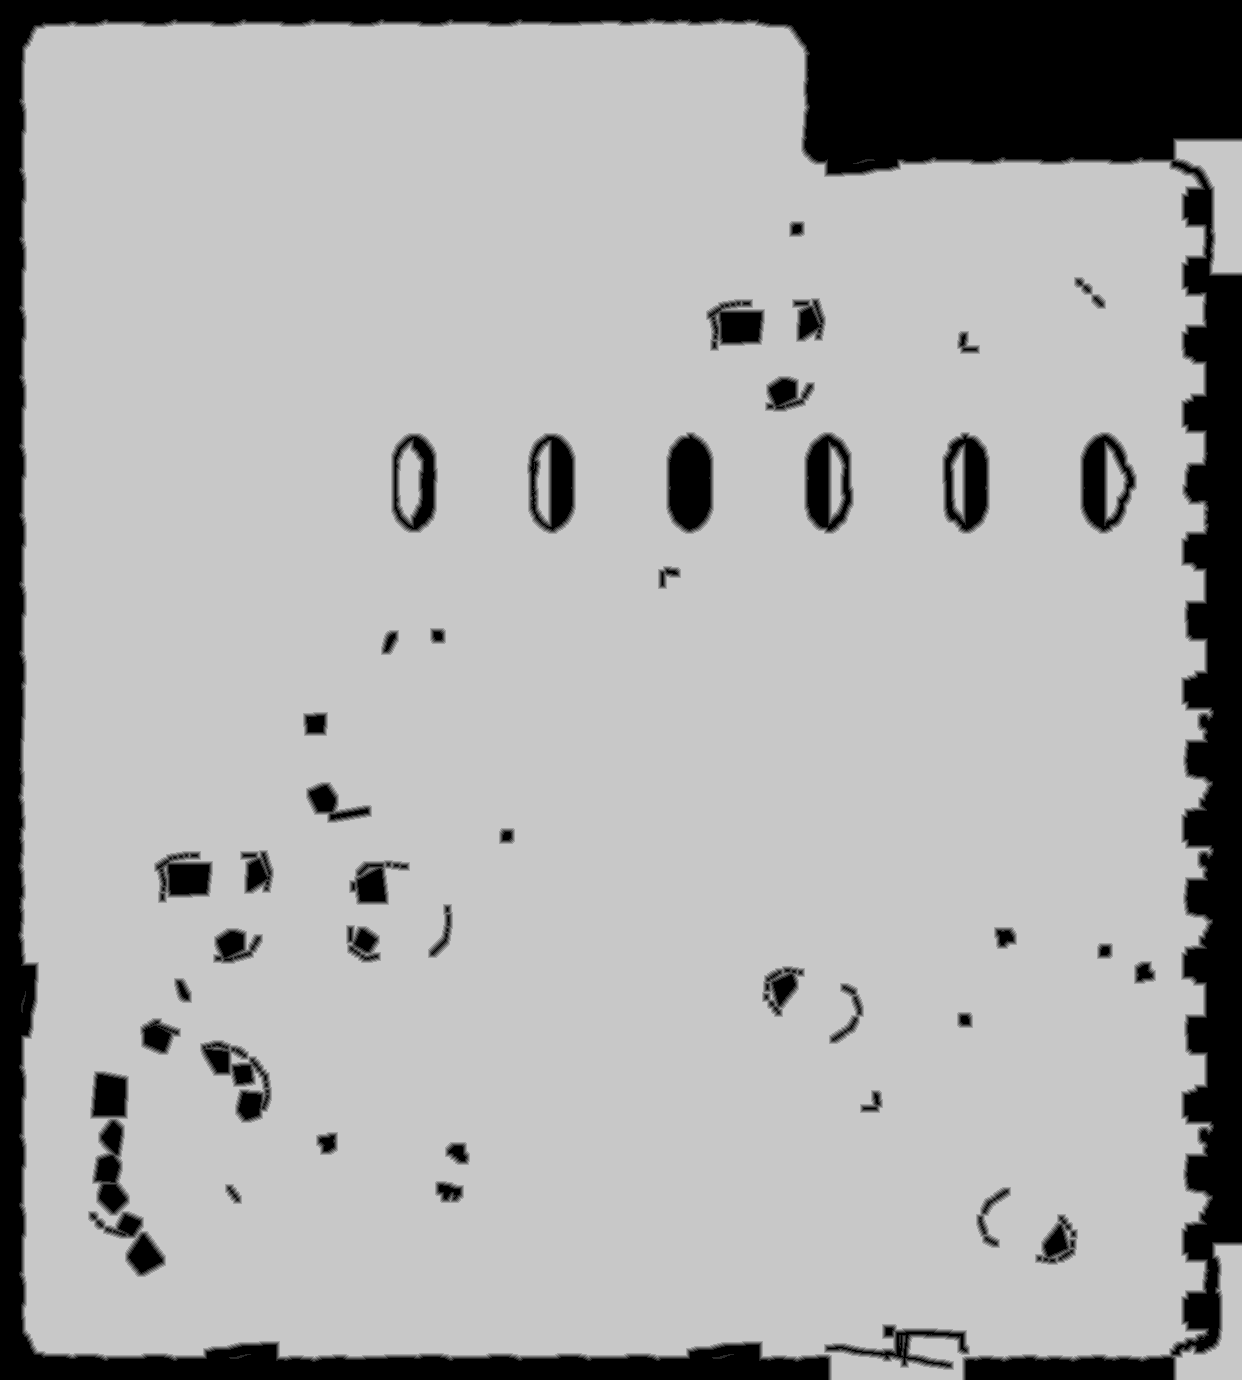

The data file committed next to this chart (first rows):
truth	truth_45e7b693448.tsv
layer	ranged
source	walk_0
read	2026-11-18 22:26:09
width	1242
height	1380
stride	621
base	0x45e67ef0000
origin	0x820010
score	0.9926
iou_melee	0.4779
iou_ranged	0.9926
nibble	0	209452
nibble	1	15982
nibble	2	16421
nibble	3	16036
nibble	4	15680
nibble	5	1440389
